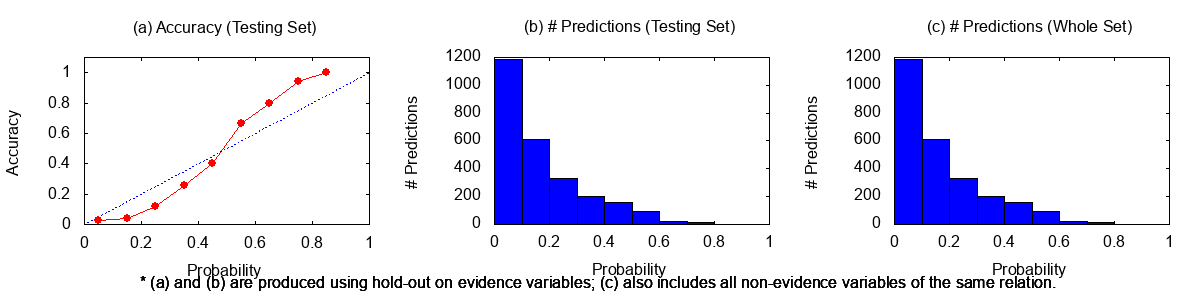

Source data for this figure (header and first rows):
0	0.1	1185	31	1154
0.1	0.2	612	25	587
0.2	0.3	330	40	290
0.3	0.4	204	53	151
0.4	0.5	157	63	94
0.5	0.6	93	62	31
0.6	0.7	25	20	5
0.7	0.8	17	16	1
0.8	0.9	3	3	0
